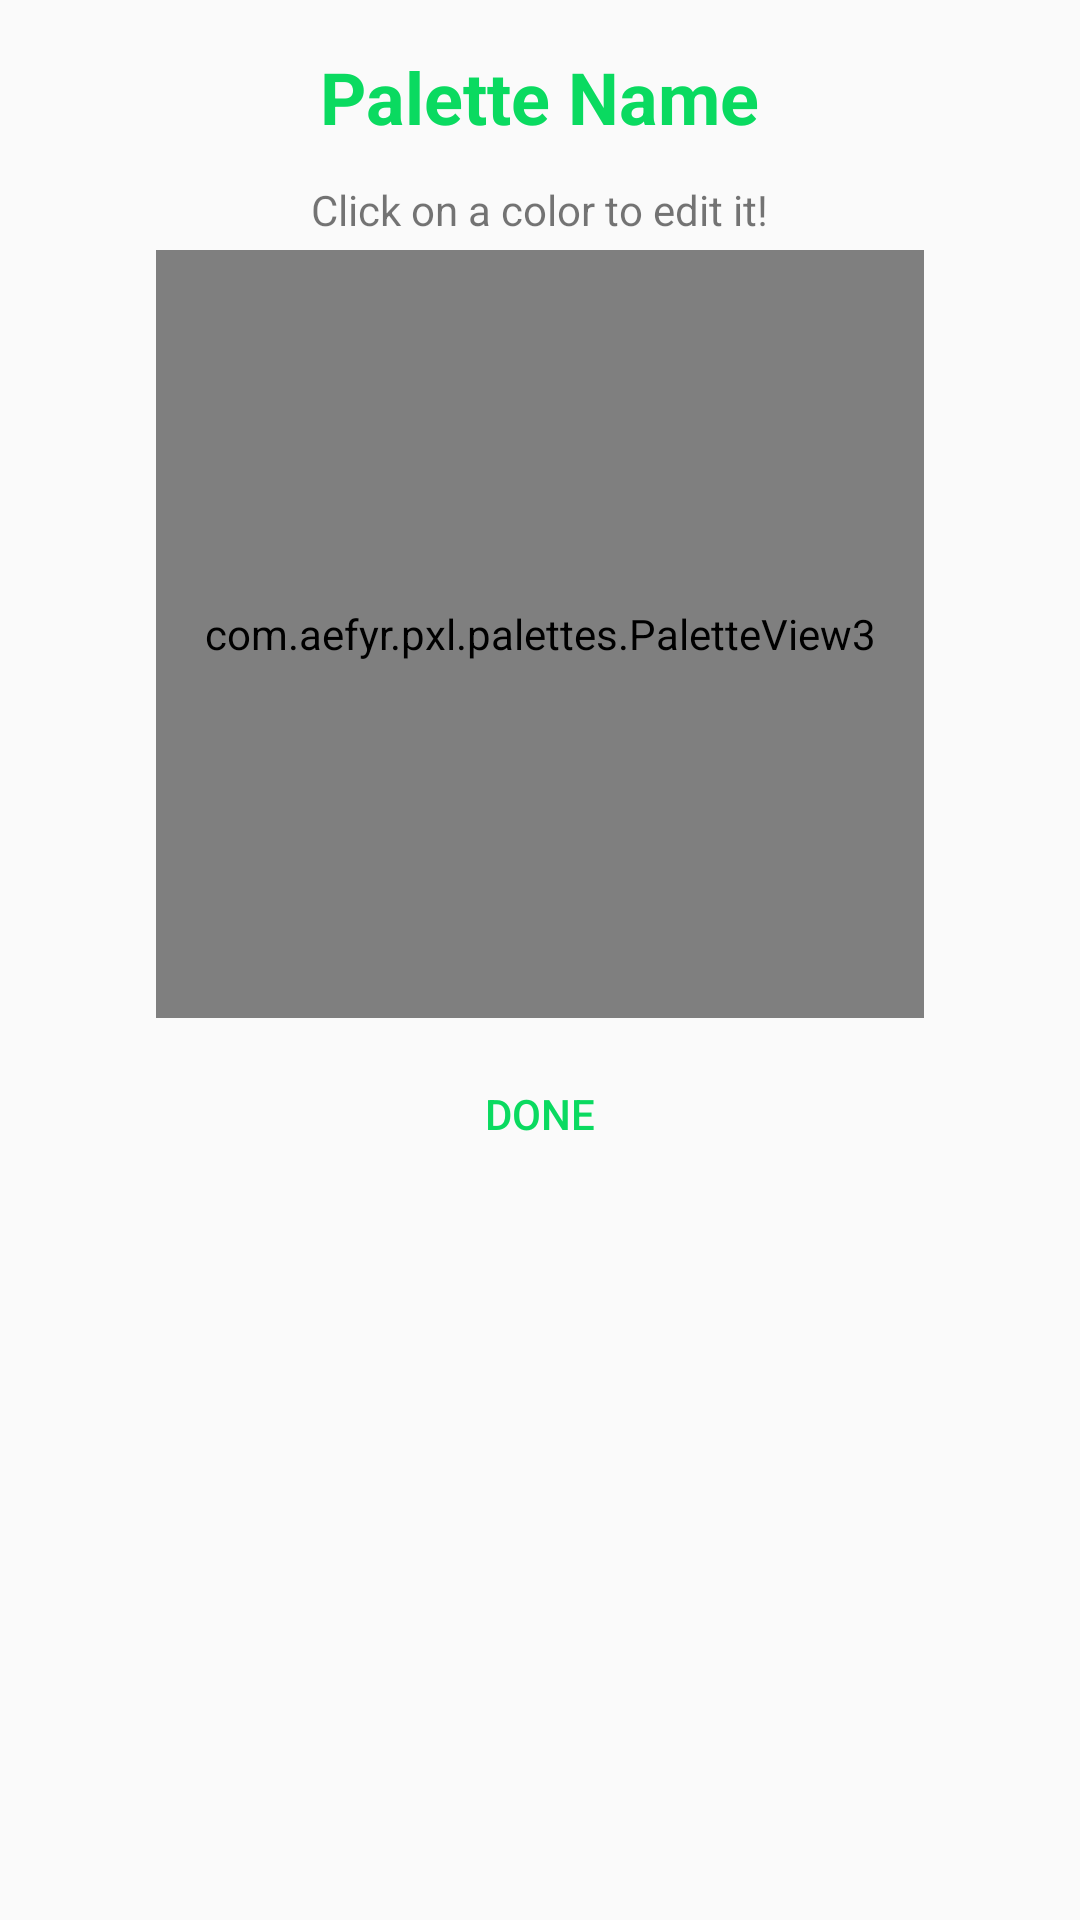

Write the Android layout XML for this screen, with the resource values it uses.
<!-- AndroidManifest.xml: application theme AppTheme -->
<!-- res/layout/palette.xml -->
<?xml version="1.0" encoding="utf-8"?>
<RelativeLayout xmlns:android="http://schemas.android.com/apk/res/android"
    xmlns:app="http://schemas.android.com/apk/res-auto"
    android:layout_width="wrap_content"
    android:layout_height="match_parent"
    android:padding="8dp">

    <com.aefyr.pxl.palettes.PaletteView3
        android:id="@+id/pv2"
        android:layout_width="256dp"
        android:layout_height="256dp"
        android:layout_below="@+id/textView3"
        android:layout_centerHorizontal="true"
        android:background="?android:attr/colorBackground" />

    <Button
        android:id="@+id/pvDone"
        style="@style/Widget.AppCompat.Button.Borderless.Colored"
        android:layout_width="wrap_content"
        android:layout_height="wrap_content"
        android:layout_alignParentEnd="true"
        android:layout_alignParentStart="true"
        android:layout_below="@+id/pv2"
        android:layout_marginTop="8dp"
        android:text="@string/done" />

    <TextView
        android:id="@+id/paletteName"
        android:layout_width="wrap_content"
        android:layout_height="wrap_content"
        android:layout_alignParentTop="true"
        android:layout_centerHorizontal="true"
        android:gravity="center_vertical"
        android:padding="8dp"
        android:text="Palette Name"
        android:textColor="@color/colorAccent"
        android:textSize="24sp"
        android:textStyle="bold" />

    <TextView
        android:id="@+id/textView3"
        android:layout_width="wrap_content"
        android:layout_height="wrap_content"
        android:layout_below="@+id/paletteName"
        android:layout_centerHorizontal="true"
        android:padding="4dp"
        android:text="@string/color_edit_hint" />

</RelativeLayout>
<!-- resources referenced by this layout -->
<resources>
  <color name="colorAccent">#0ada60</color>
  <string name="color_edit_hint">Click on a color to edit it!</string>
  <string name="done">Done</string>
  <style name="AppTheme" parent="Theme.AppCompat.Light.NoActionBar">
          
          <item name="colorPrimary">@color/colorPrimary</item>
          <item name="colorPrimaryDark">@color/colorPrimaryDark</item>
          <item name="colorAccent">@color/colorAccent</item>
      </style>
  <color name="colorPrimary">#546e7a</color>
  <color name="colorPrimaryDark">#263238</color>
</resources>
